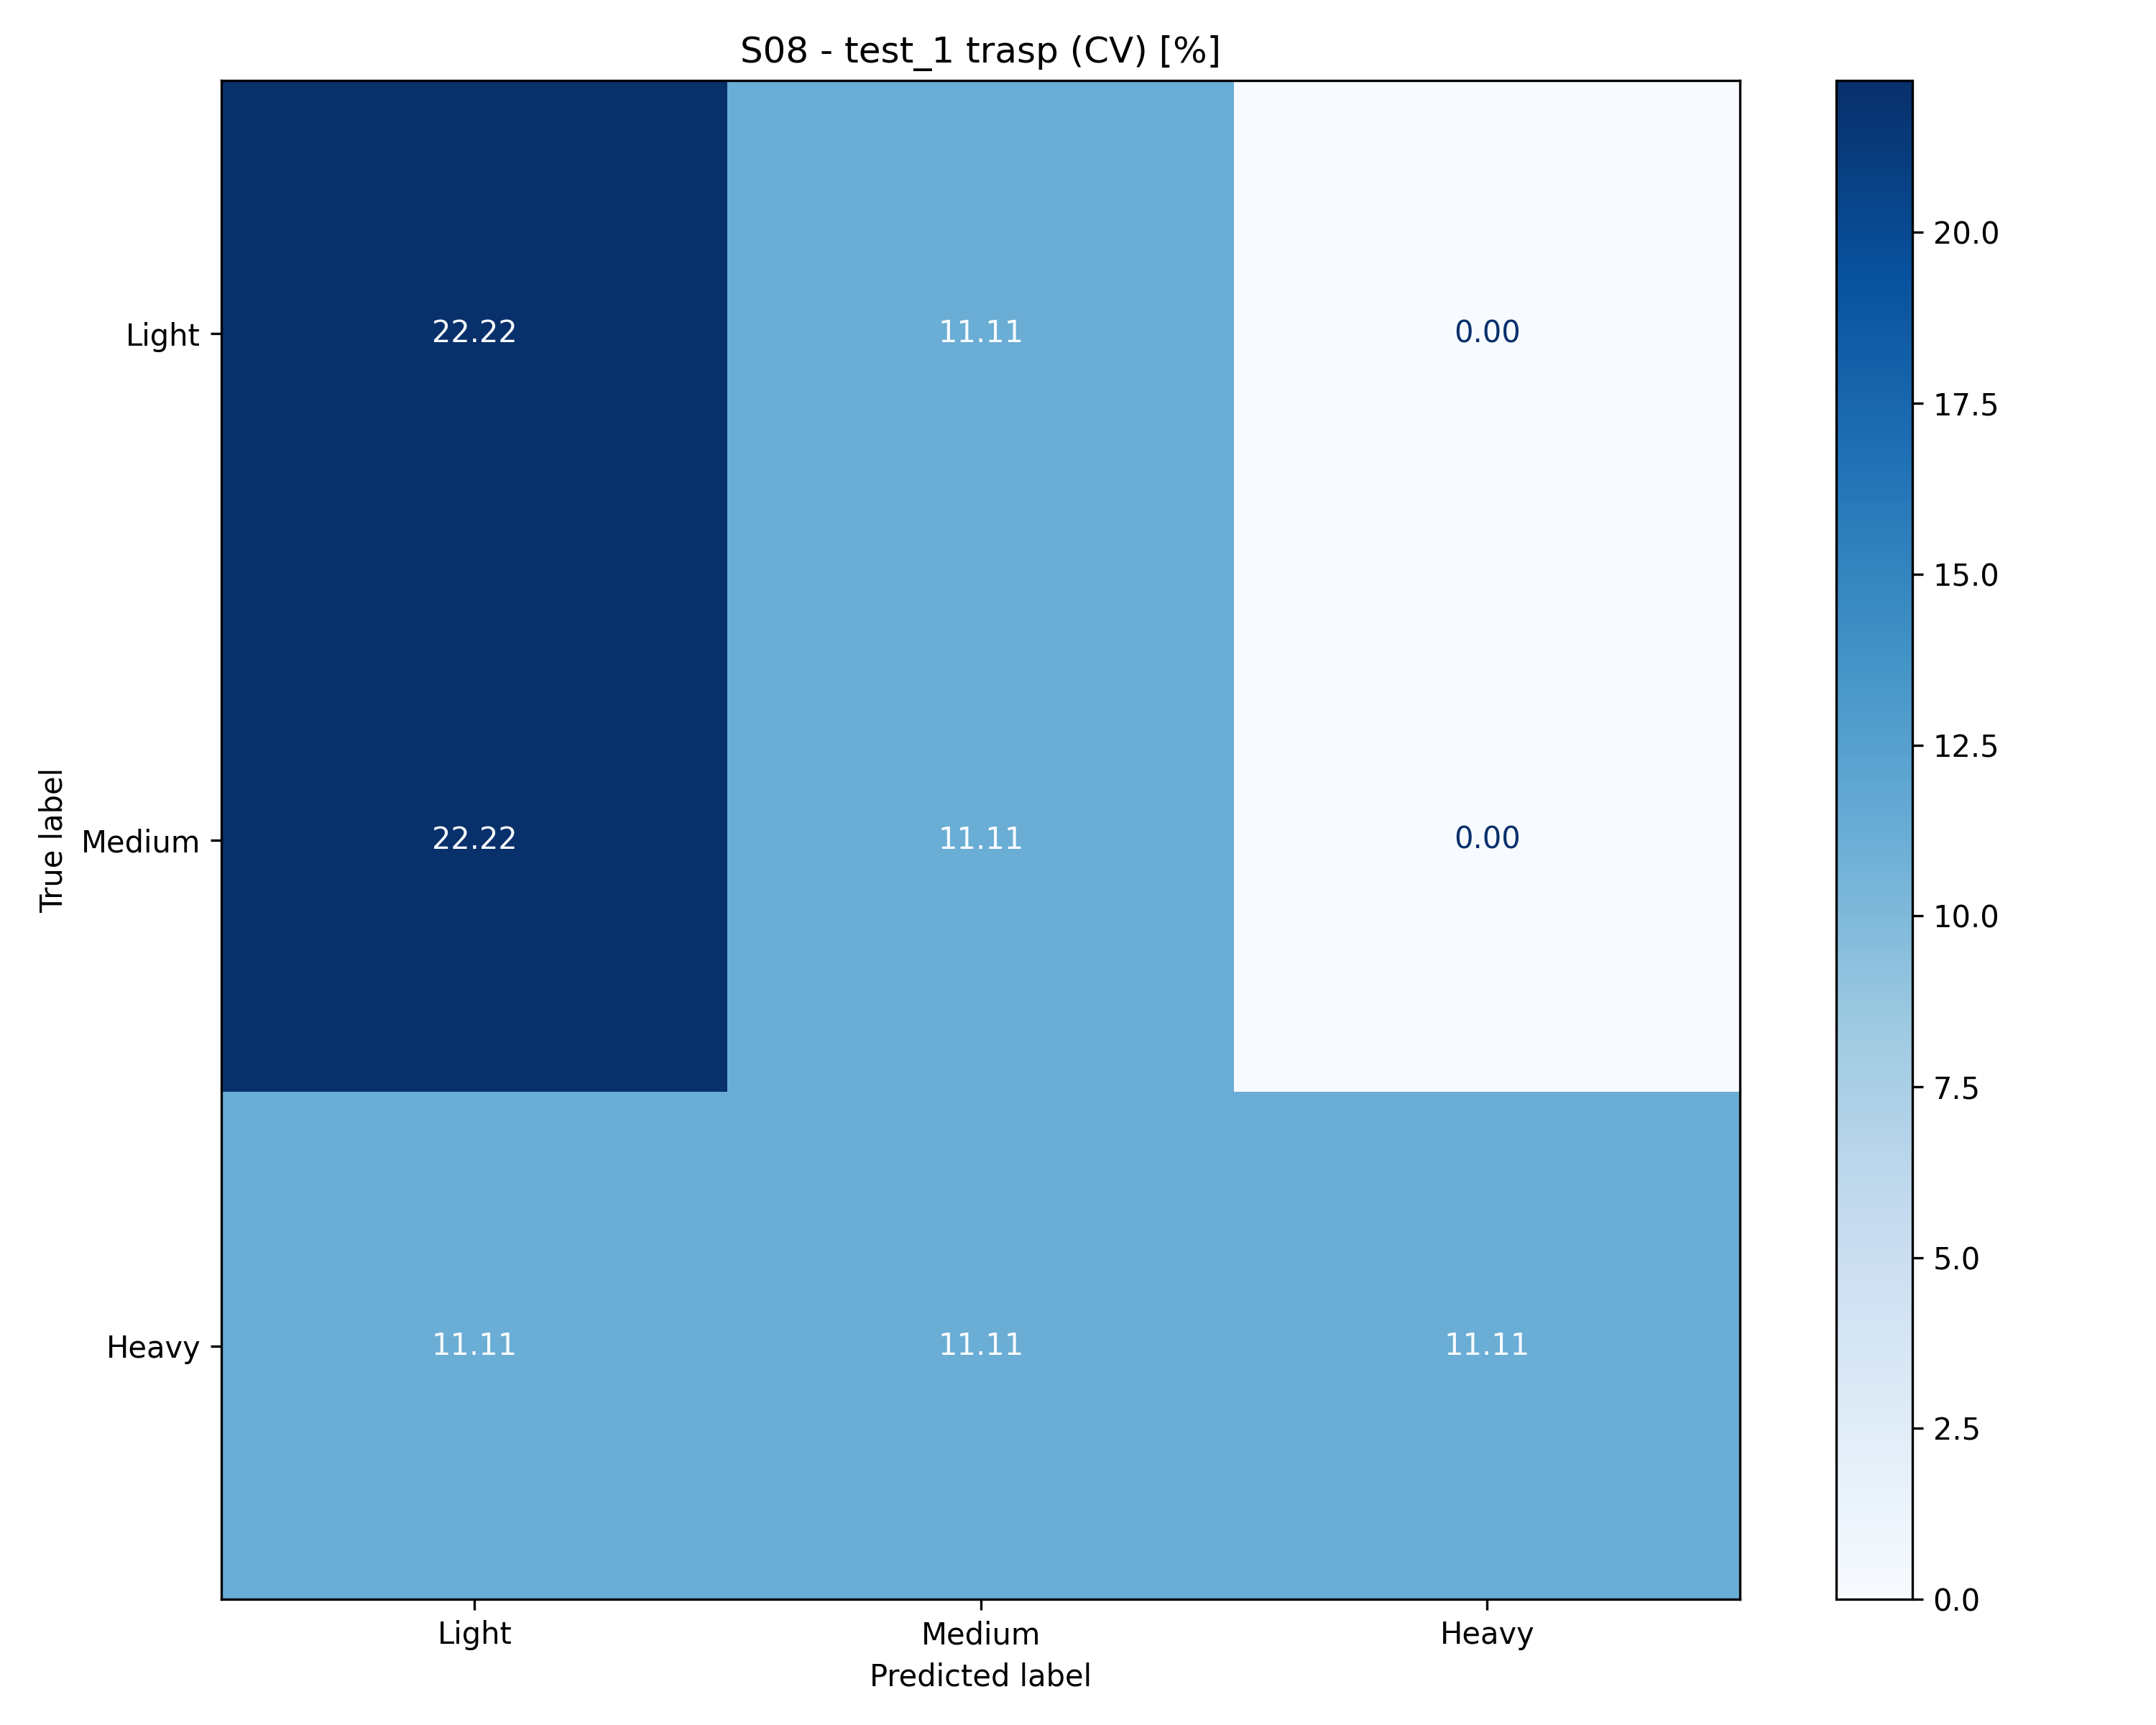

The file beside this chart, header and first rows:
2.00, 1.00, 0.00
2.00, 1.00, 0.00
1.00, 1.00, 1.00
